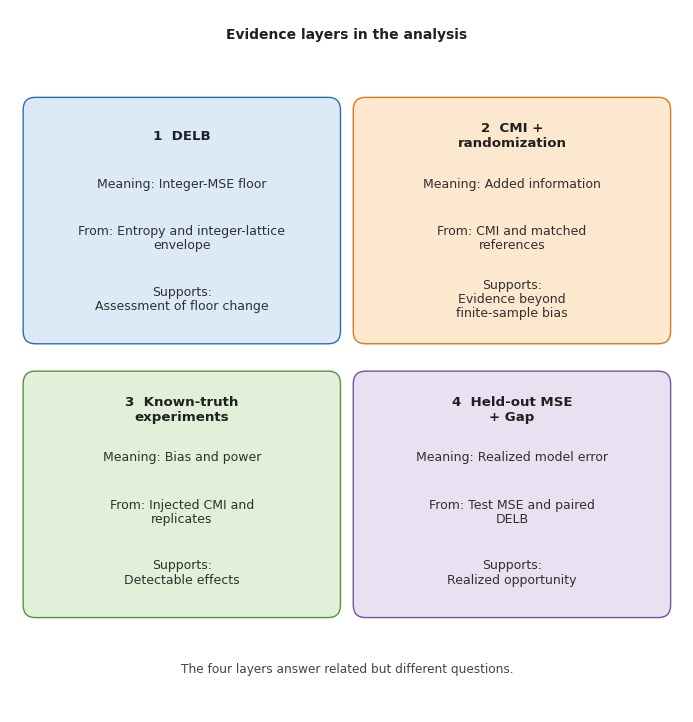

Python code for this plot:
#!/usr/bin/env python3
"""Generate the manuscript problem-chain figure.

This script has no data inputs.  It produces the same conceptual figure in
PDF, SVG, and PNG so that every formal manuscript visual remains generated
by Python.
"""

from __future__ import annotations

import argparse
import hashlib
import json
from pathlib import Path

import matplotlib.pyplot as plt
from matplotlib.patches import FancyArrowPatch, FancyBboxPatch


STAGES = [
    (
        "1  DELB",
        "Integer-MSE floor",
        "Entropy and integer-lattice\nenvelope",
        "Assessment of floor change",
        "#DCEAF7",
        "#2C6EAA",
    ),
    (
        "2  CMI +\nrandomization",
        "Added information",
        "CMI and matched\nreferences",
        "Evidence beyond\nfinite-sample bias",
        "#FCE8CE",
        "#D97917",
    ),
    (
        "3  Known-truth\nexperiments",
        "Bias and power",
        "Injected CMI and\nreplicates",
        "Detectable effects",
        "#E2F0D9",
        "#57923F",
    ),
    (
        "4  Held-out MSE\n+ Gap",
        "Realized model error",
        "Test MSE and paired\nDELB",
        "Realized opportunity",
        "#E8E1F2",
        "#73559A",
    ),
]


def build_figure() -> plt.Figure:
    plt.rcParams.update(
        {
            "font.family": "DejaVu Sans",
            "font.size": 9,
            "axes.linewidth": 0.8,
        }
    )
    fig, ax = plt.subplots(figsize=(6.8, 7.083))
    ax.set_xlim(0, 1)
    ax.set_ylim(0, 1)
    ax.axis("off")

    centers = [(0.255, 0.70), (0.745, 0.70), (0.255, 0.31), (0.745, 0.31)]
    width, height = 0.455, 0.335
    card_text = []
    card_patches = []
    for idx, (title, meaning, calculation, conclusion, fill, edge) in enumerate(STAGES):
        cx, cy = centers[idx]
        x = cx - width / 2
        box = FancyBboxPatch(
            (x, cy - height / 2),
            width,
            height,
            boxstyle="round,pad=0.008,rounding_size=0.018",
            linewidth=1.0,
            edgecolor=edge,
            facecolor=fill,
        )
        ax.add_patch(box)
        card_patches.append(box)
        texts = []
        texts.append(ax.text(
            cx,
            cy + 0.120,
            title,
            ha="center",
            va="center",
            fontsize=9.6,
            fontweight="bold",
            color="#202020",
        ))
        texts.append(ax.text(
            cx,
            cy + 0.052,
            "Meaning: " + meaning,
            ha="center",
            va="center",
            fontsize=9.0,
            color="#303030",
        ))
        texts.append(ax.text(
            cx, cy - 0.026, "From: " + calculation,
            ha="center", va="center", fontsize=9.0,
            linespacing=1.12, color="#303030",
        ))
        texts.append(ax.text(
            cx, cy - 0.112, "Supports:\n" + conclusion,
            ha="center", va="center", fontsize=9.0,
            linespacing=1.12, color="#303030",
        ))
        card_text.append(texts)

    ax.text(
        0.5,
        0.965,
        "Evidence layers in the analysis",
        ha="center",
        va="center",
        fontsize=10.0,
        fontweight="bold",
        color="#202020",
    )
    ax.text(
        0.5,
        0.06,
        "The four layers answer related but different questions.",
        ha="center",
        va="center",
        fontsize=8.7,
        color="#444444",
    )
    fig.tight_layout(pad=0.25)
    fig.canvas.draw()
    renderer = fig.canvas.get_renderer()
    for box, texts in zip(card_patches, card_text):
        left, bottom, right, top = box.get_window_extent(renderer).extents
        bounds = (left + 4, bottom + 3, right - 4, top - 3)
        for item in texts:
            x0, y0, x1, y1 = item.get_window_extent(renderer).extents
            if not (bounds[0] <= x0 and bounds[1] <= y0 and x1 <= bounds[2] and y1 <= bounds[3]):
                raise ValueError(f"Text exceeds card boundary: {item.get_text()}")
        for first, second in zip(texts, texts[1:]):
            if first.get_window_extent(renderer).overlaps(second.get_window_extent(renderer)):
                raise ValueError(f"Text overlaps within card: {first.get_text()}")
    return fig


def sha256(path: Path) -> str:
    digest = hashlib.sha256()
    with path.open("rb") as handle:
        for block in iter(lambda: handle.read(1024 * 1024), b""):
            digest.update(block)
    return digest.hexdigest()


def main() -> int:
    parser = argparse.ArgumentParser(description=__doc__)
    parser.add_argument(
        "--output-dir",
        type=Path,
        default=Path("figures/problem_chain"),
        help="Directory for PDF, SVG, PNG, and manifest outputs.",
    )
    parser.add_argument("--dpi", type=int, default=600)
    args = parser.parse_args()

    args.output_dir.mkdir(parents=True, exist_ok=True)
    stem = args.output_dir / "unified_problem_chain"
    fig = build_figure()
    outputs = {
        "pdf": stem.with_suffix(".pdf"),
        "svg": stem.with_suffix(".svg"),
        "png": stem.with_suffix(".png"),
    }
    fig.savefig(outputs["pdf"], bbox_inches="tight", facecolor="white")
    fig.savefig(outputs["svg"], bbox_inches="tight", facecolor="white")
    fig.savefig(
        outputs["png"], dpi=args.dpi, bbox_inches="tight", facecolor="white"
    )
    plt.close(fig)

    manifest = {
        "generator": "empirical/run_problem_chain_figure.py",
        "data_inputs": [],
        "dpi": args.dpi,
        "outputs": {
            name: {"path": str(path), "sha256": sha256(path)}
            for name, path in outputs.items()
        },
    }
    manifest_path = args.output_dir / "unified_problem_chain_manifest.json"
    manifest_path.write_text(
        json.dumps(manifest, indent=2, sort_keys=True) + "\n", encoding="utf-8"
    )
    print(json.dumps(manifest, indent=2, sort_keys=True))
    return 0


if __name__ == "__main__":
    raise SystemExit(main())
